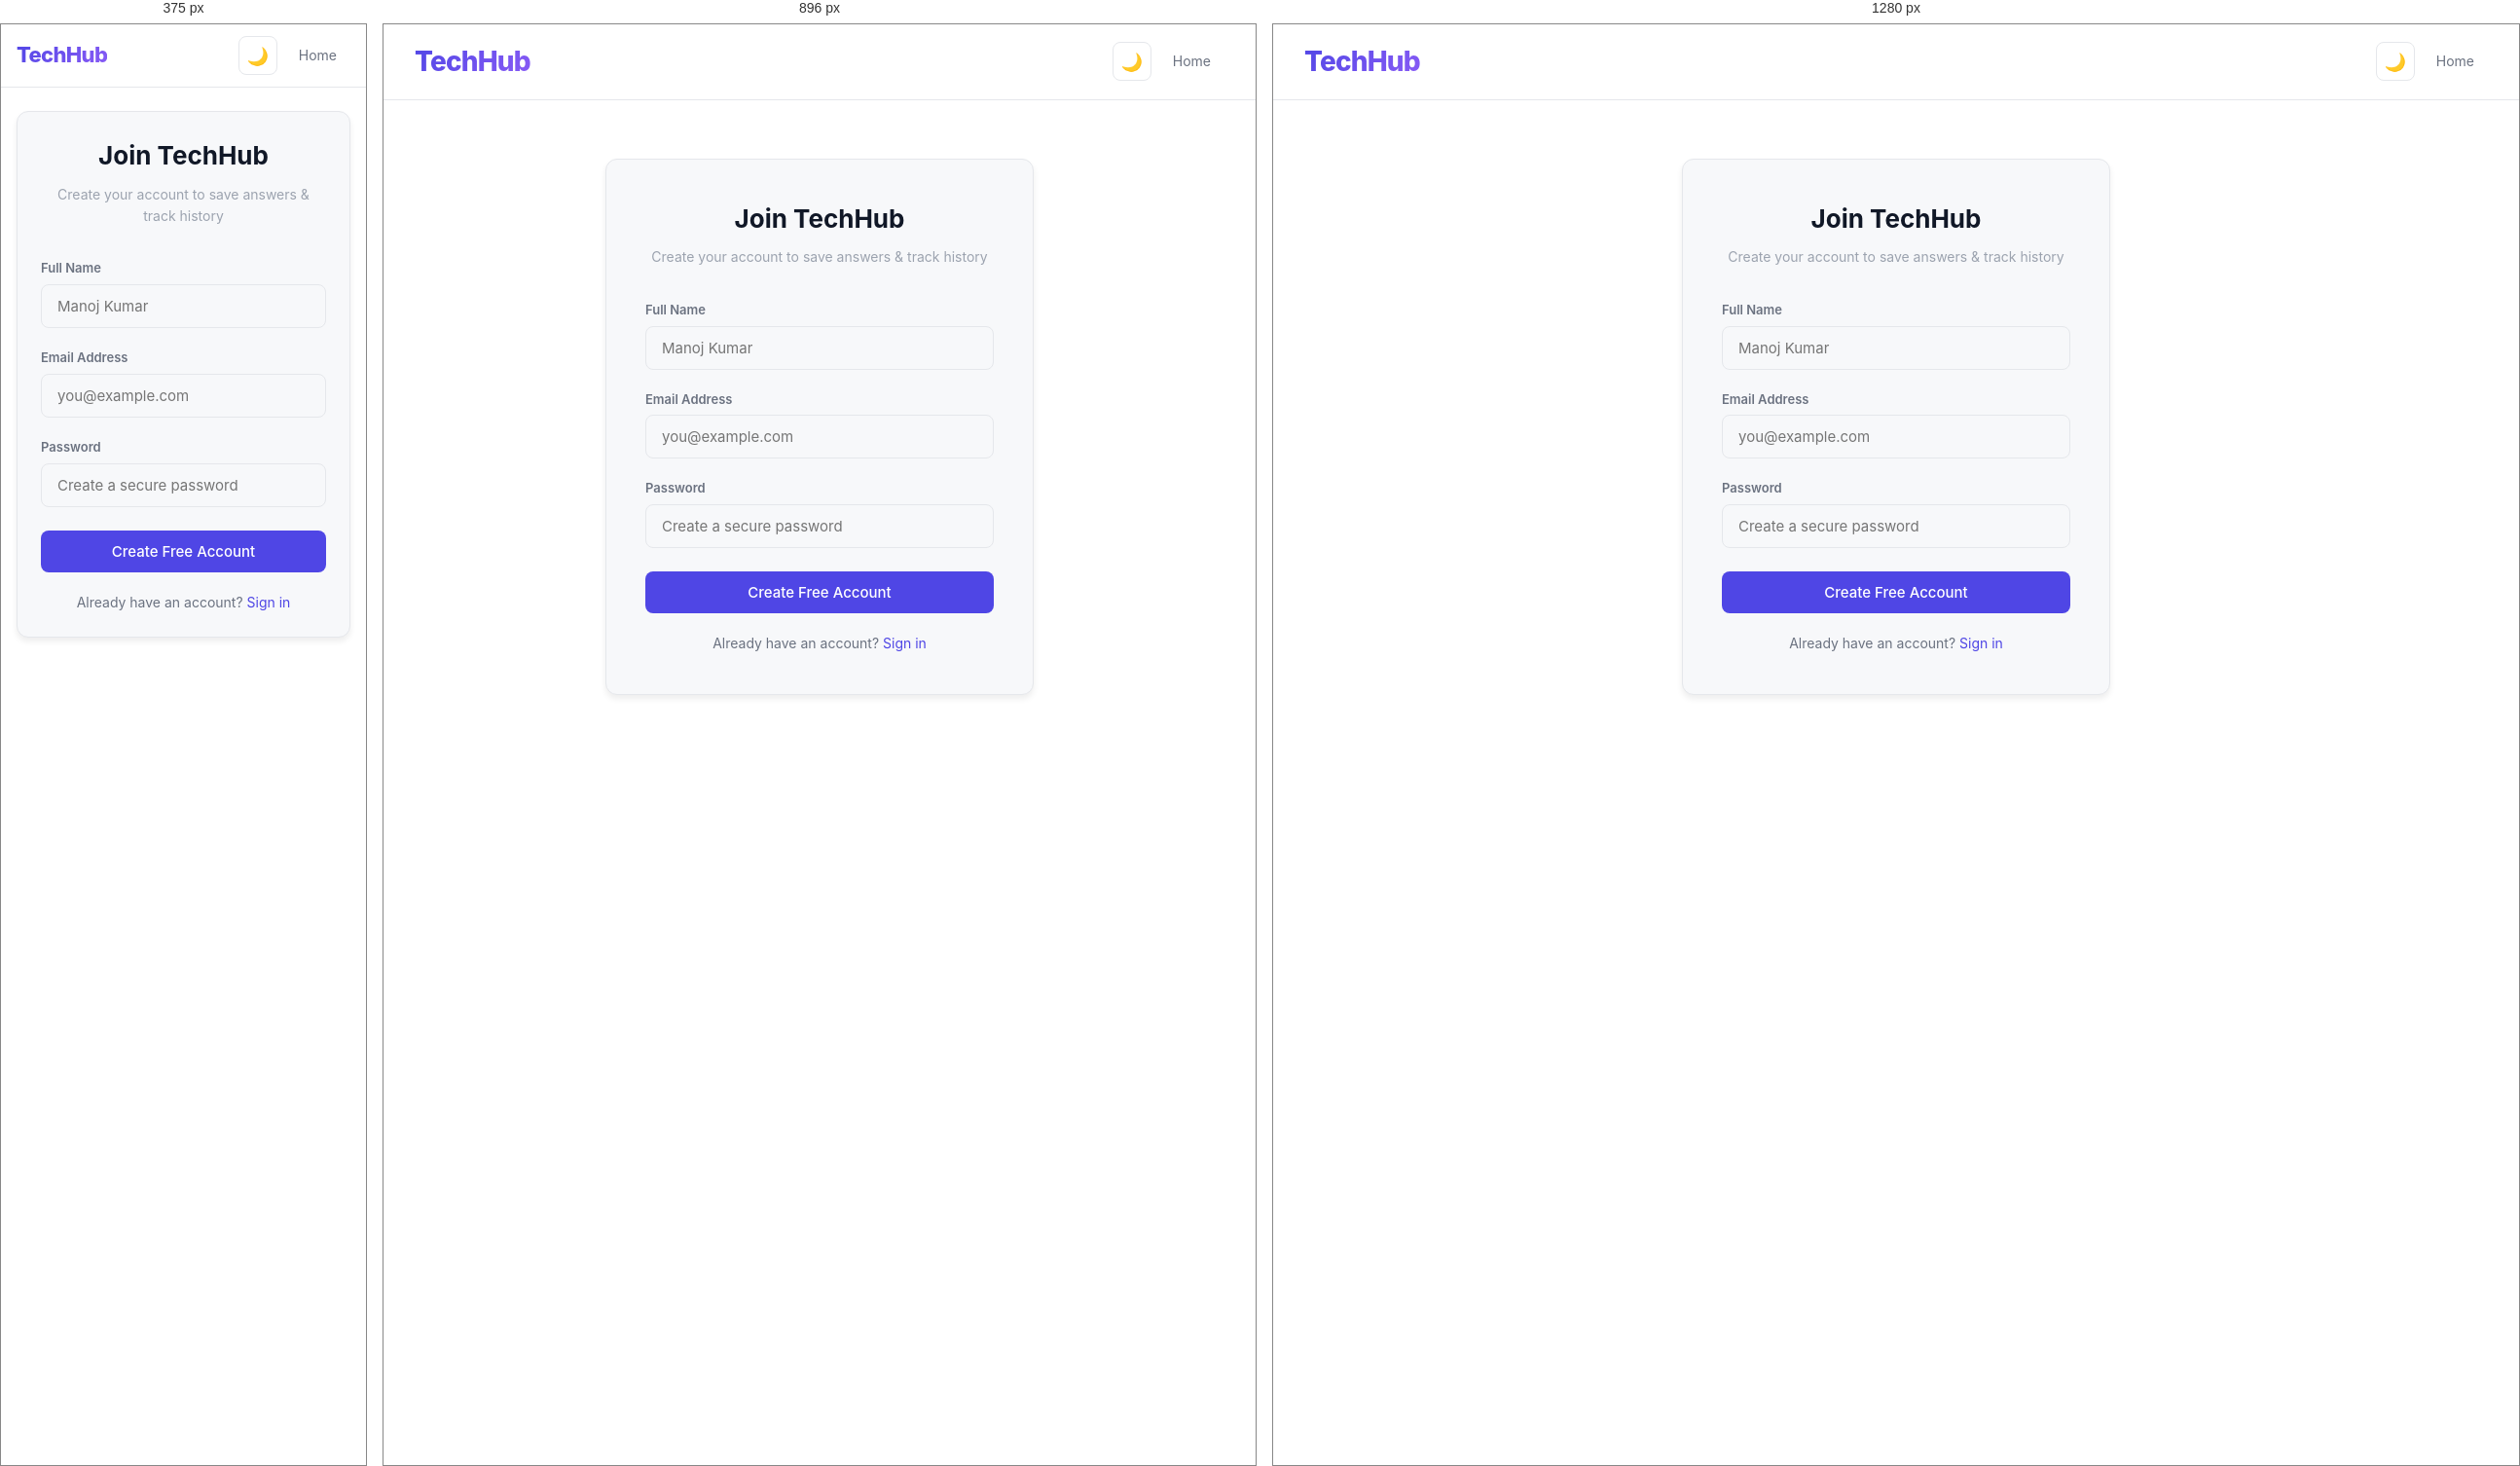
Rendered at 375 px, 896 px and 1280 px, left to right.

<!-- file: register.html -->
<!DOCTYPE html>
<html lang="en">
<head>
    <meta charset="UTF-8">
    <meta name="viewport" content="width=device-width, initial-scale=1.0">
    <title>Create Account - TechHub</title>
    <link rel="stylesheet" href="style.css">
    <link href="https://fonts.googleapis.com/css2?family=Inter:wght@300;400;500;600;700&display=swap" rel="stylesheet">
</head>
<body>
    <nav class="navbar">
        <div class="navbar-logo" onclick="redirect('index.html')" style="cursor:pointer;">TechHub</div>
        <div class="navbar-links">
            <button class="btn-icon" onclick="toggleTheme()" id="theme-icon">🌙</button>
            <a href="index.html">Home</a>
        </div>
    </nav>
    
    <div class="auth-container">
        <h2 style="text-align:center; margin-bottom:8px; font-size:26px; font-weight:700;">Join TechHub</h2>
        <p style="text-align:center; color:var(--text-muted); margin-bottom:32px; font-size:14px;">Create your account to save answers & track history</p>
        
        <div style="margin-bottom:20px;">
            <label style="font-size:13px; color:var(--text-secondary); display:block; margin-bottom:6px; font-weight:600;">Full Name</label>
            <input type="text" id="register-name" placeholder="Manoj Kumar">
        </div>

        <div style="margin-bottom:20px;">
            <label style="font-size:13px; color:var(--text-secondary); display:block; margin-bottom:6px; font-weight:600;">Email Address</label>
            <input type="email" id="register-email" placeholder="you@example.com" autocomplete="email">
        </div>
        
        <div style="margin-bottom:24px;">
            <label style="font-size:13px; color:var(--text-secondary); display:block; margin-bottom:6px; font-weight:600;">Password</label>
            <input type="password" id="register-password" placeholder="Create a secure password" autocomplete="new-password">
        </div>
        
        <button class="btn-primary" onclick="register()" style="width:100%; margin-bottom:20px;">Create Free Account</button>
        
        <p style="text-align:center; font-size:14px; color:var(--text-secondary);">
            Already have an account? <a href="login.html">Sign in</a>
        </p>
    </div>
    
    <script src="script.js"></script>
</body>
</html>


/* @media block from style.css */
@media (max-width: 768px) {
    .navbar {
        padding: 12px 16px;
    }
    .container {
        padding: 24px 16px;
    }
    .grid-2, .grid-3, .grid-4 {
        grid-template-columns: 1fr;
    }
    .search-box {
        flex-direction: column;
    }
    .auth-container {
        margin: 24px 16px;
        padding: 24px;
    }
    .history-item {
        flex-direction: column;
        gap: 12px;
        align-items: flex-start;
    }
    .navbar-logo {
        font-size: 22px;
    }
}

/* @media block from style.css */
@media (min-width: 769px) and (max-width: 1024px) {
    .grid-3, .grid-4 {
        grid-template-columns: repeat(2, 1fr);
    }
}